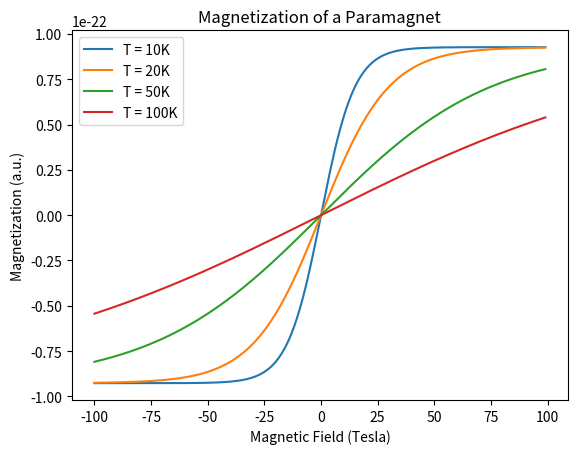

Write Python code to recreate this figure.
#Magnetization of a paramagnet

import matplotlib.pyplot as plt
import numpy as np

N = 10
mu = 9.27*10**-24
kb = 1.38*10**-23
V = 1
x = range(-100, 100)

def Magnetization(T):
    M_vals = []
    for B in x:
        M = ((N*mu)/V)*np.tanh((mu*B)/(kb*T))
        M_vals.append(M)
    stringy = 'T = ' + str(T) + 'K'
    plt.plot(x, M_vals, label = stringy)

Magnetization(10)
Magnetization(20)
Magnetization(50)
Magnetization(100)

plt.xlabel('Magnetic Field (Tesla)')
plt.ylabel('Magnetization (a.u.)')
plt.title('Magnetization of a Paramagnet')

plt.legend()

plt.show()